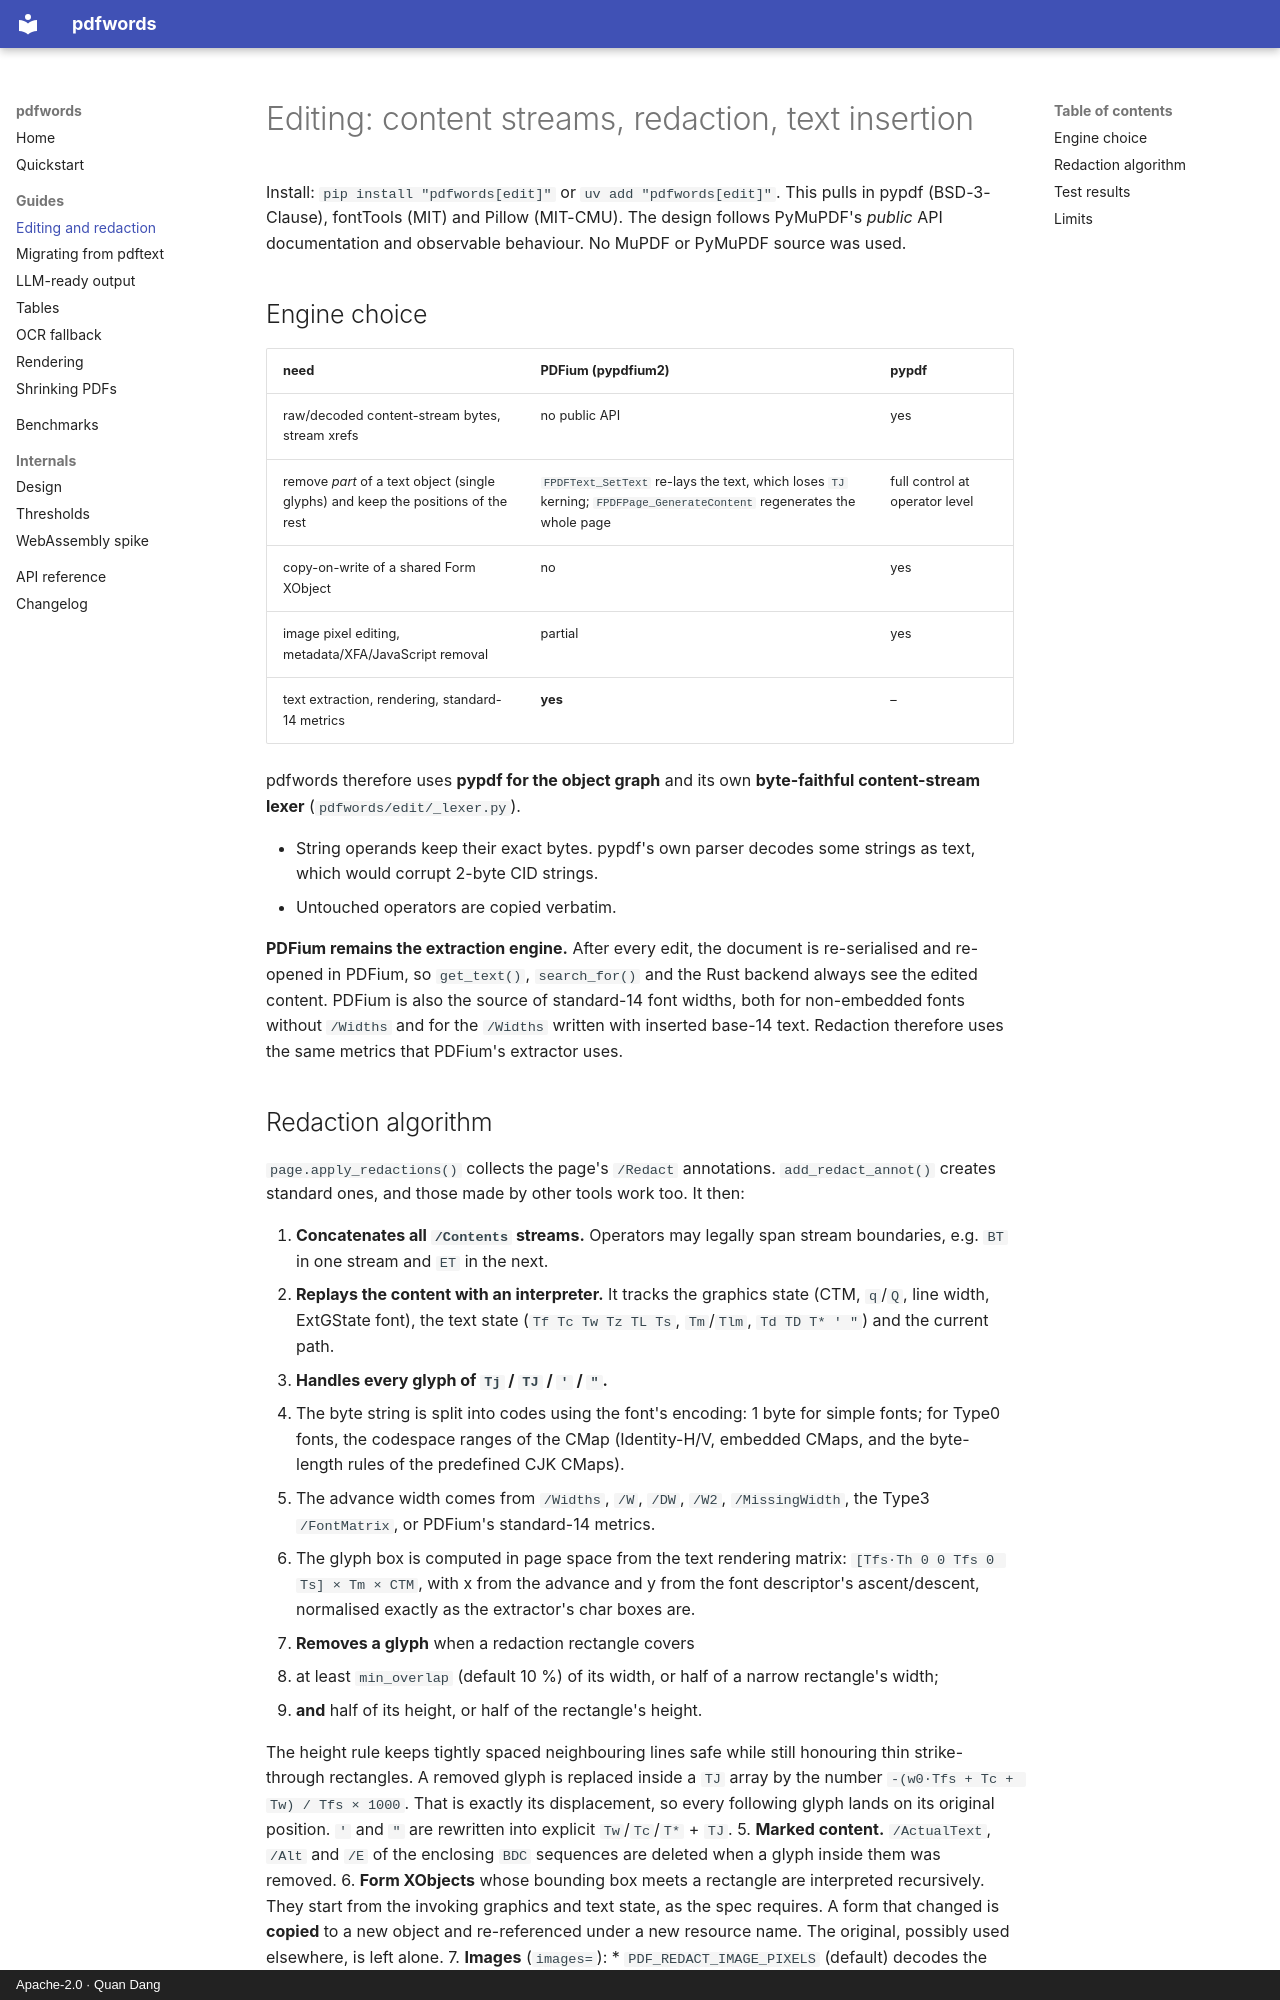

repository: dangquan1402/pdfwords · page: EDITING/index.html · generator: mkdocs · copyright: Apache-2.0 · Quan Dang

# Editing: content streams, redaction, text insertion

Install: `pip install "pdfwords[edit]"` or `uv add "pdfwords[edit]"`. This pulls in pypdf (BSD-3-Clause), fontTools (MIT)
and Pillow (MIT-CMU). The design follows PyMuPDF's *public* API documentation and observable
behaviour. No MuPDF or PyMuPDF source was used.

## Engine choice

| need | PDFium (pypdfium2) | pypdf |
|---|---|---|
| raw/decoded content-stream bytes, stream xrefs | no public API | yes |
| remove *part* of a text object (single glyphs) and keep the positions of the rest | `FPDFText_SetText` re-lays the text, which loses `TJ` kerning; `FPDFPage_GenerateContent` regenerates the whole page | full control at operator level |
| copy-on-write of a shared Form XObject | no | yes |
| image pixel editing, metadata/XFA/JavaScript removal | partial | yes |
| text extraction, rendering, standard-14 metrics | **yes** | – |

pdfwords therefore uses **pypdf for the object graph** and its own **byte-faithful
content-stream lexer** (`pdfwords/edit/_lexer.py`).

* String operands keep their exact bytes. pypdf's own parser decodes some strings as text,
  which would corrupt 2-byte CID strings.
* Untouched operators are copied verbatim.

**PDFium remains the extraction engine.** After every edit, the document is re-serialised and
re-opened in PDFium, so `get_text()`, `search_for()` and the Rust backend always see the edited
content. PDFium is also the source of standard-14 font widths, both for non-embedded fonts
without `/Widths` and for the `/Widths` written with inserted base-14 text. Redaction
therefore uses the same metrics that PDFium's extractor uses.
